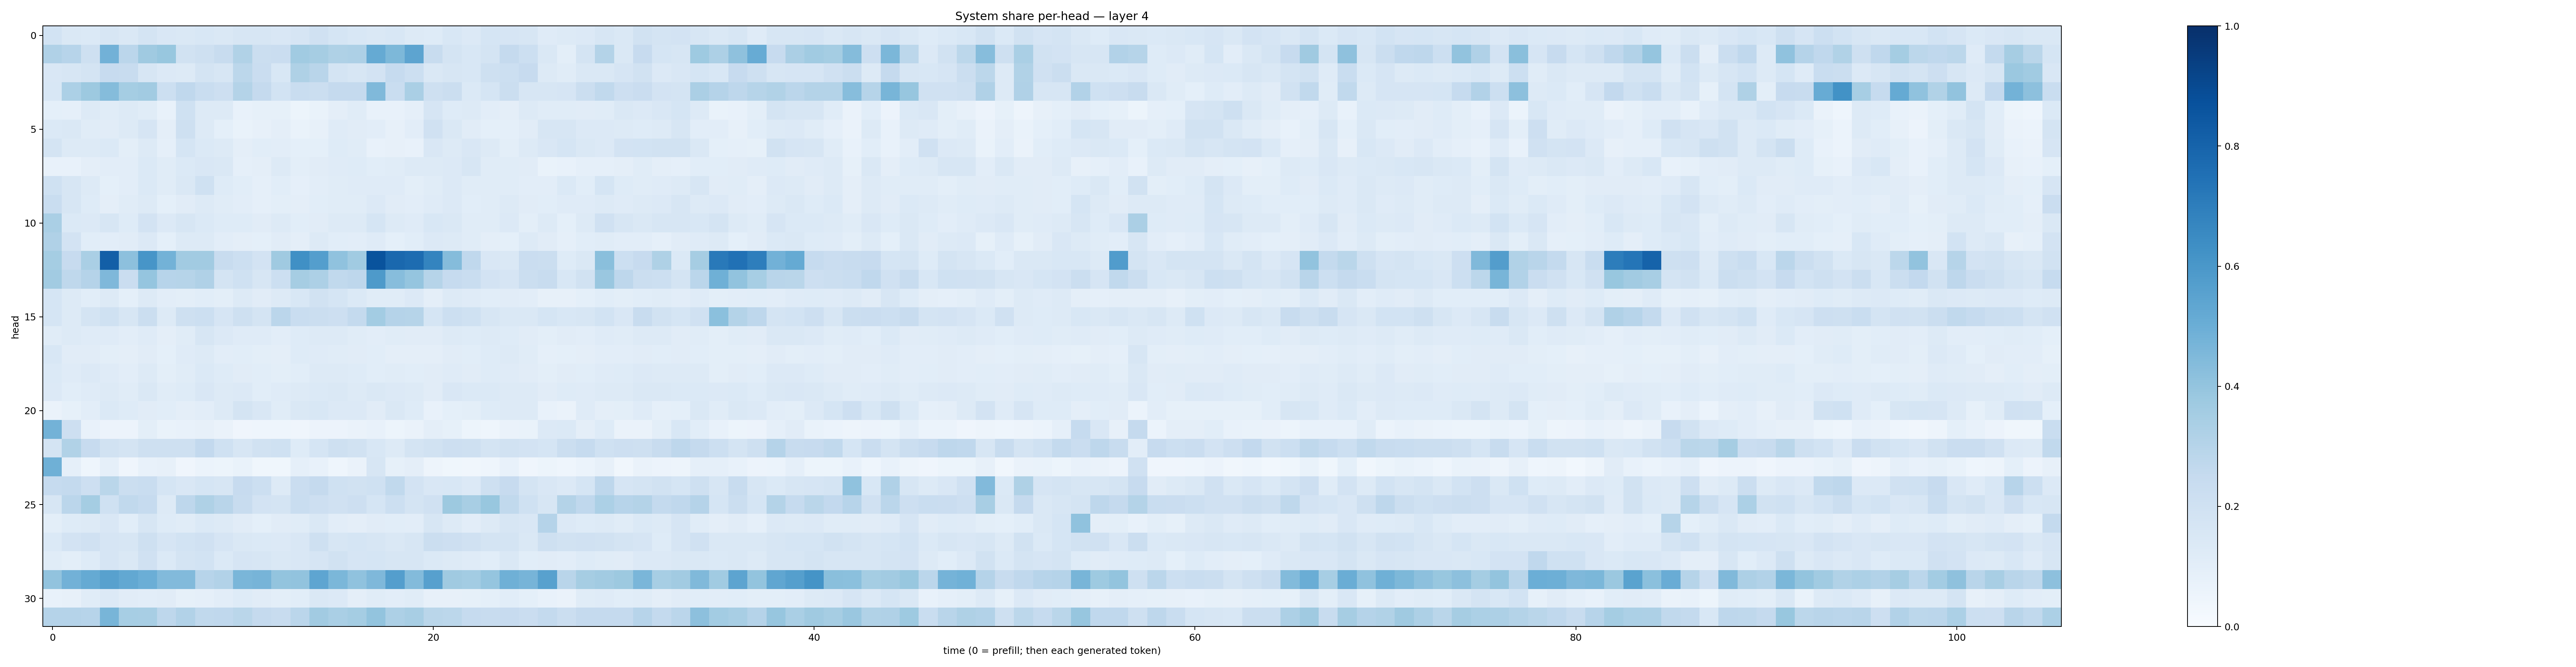

Values plotted in this chart, from the file beside it:
0.1837435, 0.14384225, 0.13820928, 0.16010228, 0.14115119, 0.17757562, 0.15189368, 0.1430741, 0.15600362, 0.14667891, 0.16007817, 0.16254722, 0.1501888, 0.1658507, 0.19768998, 0.17066495, 0.1555524, 0.14572518, 0.15471318, 0.12569737, 0.12371172, 0.15304147, 0.13589837, 0.16985379
0.3177, 0.2958, 0.2089, 0.4821, 0.2815, 0.3696, 0.3892, 0.1896, 0.2098, 0.2403, 0.3138, 0.2199, 0.2289, 0.3642, 0.3511, 0.3216, 0.3247, 0.5186, 0.4562, 0.5405, 0.2389, 0.179, 0.1547, 0.1768
0.1506, 0.16, 0.1787, 0.2435, 0.2349, 0.1583, 0.135, 0.1291, 0.1741, 0.1624, 0.2806, 0.2267, 0.1537, 0.3224, 0.2929, 0.1722, 0.1595, 0.1815, 0.2464, 0.2172, 0.1449, 0.1584, 0.1559, 0.2089
0.1532, 0.3286, 0.3761, 0.4367, 0.3541, 0.3609, 0.2187, 0.2667, 0.234, 0.2142, 0.3057, 0.251, 0.1859, 0.2328, 0.2257, 0.2531, 0.2506, 0.4476, 0.2316, 0.3389, 0.205, 0.2194, 0.1396, 0.1684
0.08985, 0.08889, 0.1264, 0.1135, 0.1285, 0.1145, 0.07149, 0.2023, 0.1283, 0.1316, 0.07363, 0.08241, 0.08578, 0.05388, 0.06888, 0.09634, 0.1168, 0.07744, 0.0746, 0.08732, 0.1648, 0.1233, 0.1254, 0.1021
0.1383, 0.1409, 0.1164, 0.1111, 0.1312, 0.1659, 0.09591, 0.2045, 0.1301, 0.09288, 0.06921, 0.08086, 0.09668, 0.06738, 0.07961, 0.1172, 0.1095, 0.105, 0.08106, 0.1045, 0.1969, 0.1445, 0.1123, 0.09171
0.1729, 0.1302, 0.1316, 0.1385, 0.09989, 0.1305, 0.08879, 0.169, 0.1396, 0.1296, 0.09706, 0.1072, 0.1047, 0.09142, 0.09196, 0.1238, 0.1144, 0.07658, 0.07964, 0.07476, 0.151, 0.1328, 0.1513, 0.1299
0.0751, 0.07688, 0.09435, 0.1039, 0.1023, 0.1397, 0.1166, 0.1374, 0.1506, 0.1417, 0.08716, 0.09731, 0.1307, 0.1008, 0.111, 0.1182, 0.1216, 0.1067, 0.1156, 0.127, 0.1282, 0.1337, 0.1637, 0.1159
0.2005, 0.1592, 0.1277, 0.09305, 0.1042, 0.1374, 0.1133, 0.1423, 0.2008, 0.1229, 0.1089, 0.08919, 0.1057, 0.08671, 0.1018, 0.1146, 0.1206, 0.1187, 0.1178, 0.09995, 0.1158, 0.1343, 0.1138, 0.1166
0.2339, 0.1637, 0.1226, 0.09425, 0.1149, 0.1303, 0.09197, 0.1108, 0.1316, 0.1134, 0.1049, 0.08809, 0.1009, 0.09727, 0.1057, 0.1143, 0.1167, 0.1344, 0.1104, 0.1045, 0.1209, 0.1364, 0.1093, 0.115
0.3369, 0.1367, 0.1333, 0.164, 0.1238, 0.1812, 0.1357, 0.1577, 0.1374, 0.1216, 0.1238, 0.1108, 0.1257, 0.1081, 0.1095, 0.1278, 0.1284, 0.1718, 0.1267, 0.1199, 0.1543, 0.1408, 0.1137, 0.1159
0.3196, 0.1804, 0.1067, 0.1051, 0.1095, 0.1339, 0.09197, 0.132, 0.1272, 0.1045, 0.09397, 0.09324, 0.11, 0.09497, 0.1325, 0.108, 0.1035, 0.119, 0.09254, 0.1082, 0.1356, 0.1271, 0.1134, 0.09547
0.3528, 0.2459, 0.3378, 0.817, 0.4166, 0.6079, 0.4783, 0.3595, 0.3619, 0.2371, 0.2175, 0.1813, 0.3685, 0.6313, 0.5683, 0.4064, 0.3664, 0.8641, 0.7826, 0.7675, 0.6739, 0.4359, 0.2666, 0.1501
0.3629, 0.2705, 0.3031, 0.4515, 0.2297, 0.3975, 0.2957, 0.2988, 0.3165, 0.178, 0.203, 0.1611, 0.2179, 0.3514, 0.3274, 0.2642, 0.2757, 0.5894, 0.4308, 0.3965, 0.3002, 0.2477, 0.2311, 0.1826
0.1708, 0.1258, 0.1056, 0.1328, 0.09239, 0.1286, 0.1026, 0.1004, 0.1078, 0.09844, 0.1272, 0.1121, 0.1298, 0.1533, 0.1888, 0.1714, 0.1389, 0.1137, 0.1171, 0.1364, 0.09703, 0.1302, 0.1175, 0.1061
0.1695, 0.1293, 0.1759, 0.1997, 0.1567, 0.2196, 0.1317, 0.2103, 0.2175, 0.1664, 0.2033, 0.1792, 0.2814, 0.2326, 0.2206, 0.2134, 0.2576, 0.357, 0.3041, 0.2993, 0.1701, 0.2171, 0.2022, 0.1619
0.1155, 0.1291, 0.1197, 0.1201, 0.1051, 0.1193, 0.09596, 0.1157, 0.1593, 0.134, 0.121, 0.1197, 0.1041, 0.123, 0.1294, 0.1287, 0.1143, 0.1046, 0.1141, 0.1115, 0.1103, 0.1284, 0.1231, 0.1264
0.1554, 0.1114, 0.1115, 0.09891, 0.09754, 0.1128, 0.09024, 0.1204, 0.13, 0.1028, 0.1084, 0.09791, 0.09562, 0.1248, 0.1176, 0.1139, 0.1124, 0.1056, 0.09754, 0.09521, 0.09551, 0.1114, 0.1093, 0.1217
0.139, 0.1201, 0.1338, 0.1182, 0.1055, 0.1276, 0.1002, 0.1166, 0.1399, 0.1243, 0.1121, 0.1071, 0.09907, 0.1082, 0.1272, 0.128, 0.1221, 0.1072, 0.1136, 0.1091, 0.11, 0.1185, 0.1118, 0.122
0.1355, 0.1091, 0.1189, 0.132, 0.115, 0.1449, 0.1161, 0.1216, 0.1488, 0.1259, 0.1342, 0.1088, 0.1187, 0.1313, 0.1405, 0.1473, 0.1275, 0.1472, 0.133, 0.1293, 0.1123, 0.1521, 0.1382, 0.14
0.06443, 0.08538, 0.1026, 0.1403, 0.1233, 0.1131, 0.1064, 0.09708, 0.1028, 0.1258, 0.1761, 0.1495, 0.1145, 0.1479, 0.1534, 0.1355, 0.1356, 0.1125, 0.141, 0.123, 0.07472, 0.09036, 0.09832, 0.1243
0.4798, 0.2123, 0.07493, 0.05744, 0.05711, 0.09818, 0.07027, 0.07755, 0.07885, 0.06508, 0.0415, 0.0458, 0.04501, 0.04145, 0.05753, 0.05557, 0.06374, 0.07145, 0.05131, 0.06429, 0.09758, 0.0829, 0.05295, 0.04618
0.1759, 0.3156, 0.2433, 0.1923, 0.1781, 0.2099, 0.2095, 0.2074, 0.2584, 0.2011, 0.1579, 0.1876, 0.2022, 0.1229, 0.1716, 0.2083, 0.1937, 0.1551, 0.1325, 0.1738, 0.1951, 0.2143, 0.2053, 0.1746
0.4888, 0.08621, 0.04515, 0.08712, 0.03955, 0.07319, 0.08164, 0.04037, 0.06046, 0.05269, 0.07009, 0.03596, 0.03892, 0.08881, 0.07779, 0.04575, 0.06385, 0.1587, 0.08578, 0.09566, 0.05076, 0.03736, 0.03325, 0.04473
0.2467, 0.2553, 0.2131, 0.2868, 0.2252, 0.2343, 0.1692, 0.1493, 0.1718, 0.1591, 0.2424, 0.2164, 0.1307, 0.2295, 0.2505, 0.1996, 0.1892, 0.2024, 0.2624, 0.1818, 0.152, 0.1543, 0.1364, 0.2096
0.1606, 0.2819, 0.352, 0.2014, 0.264, 0.2493, 0.1298, 0.2754, 0.3209, 0.292, 0.2374, 0.1834, 0.1779, 0.2316, 0.2114, 0.1979, 0.2131, 0.1717, 0.217, 0.1766, 0.1955, 0.3779, 0.3412, 0.3872
0.09876, 0.1232, 0.1276, 0.1497, 0.1075, 0.1563, 0.1247, 0.116, 0.1382, 0.1322, 0.111, 0.09194, 0.1096, 0.1169, 0.1438, 0.1042, 0.09762, 0.1115, 0.1055, 0.1046, 0.1586, 0.1268, 0.1031, 0.1275
0.1371, 0.1814, 0.198, 0.1679, 0.1582, 0.2093, 0.1661, 0.1871, 0.1971, 0.1677, 0.1443, 0.1376, 0.1356, 0.1491, 0.2056, 0.1568, 0.1693, 0.1578, 0.144, 0.1565, 0.2262, 0.2117, 0.1977, 0.1768
0.1136, 0.09944, 0.1239, 0.1649, 0.1431, 0.199, 0.1392, 0.172, 0.1873, 0.1381, 0.1647, 0.1624, 0.1463, 0.1495, 0.165, 0.189, 0.1667, 0.1694, 0.1602, 0.1623, 0.1397, 0.1254, 0.1183, 0.1077
0.4044, 0.4816, 0.518, 0.5556, 0.5258, 0.4983, 0.4439, 0.4448, 0.2963, 0.3105, 0.4647, 0.4702, 0.4015, 0.4048, 0.5374, 0.4606, 0.4097, 0.4521, 0.569, 0.4402, 0.5601, 0.3687, 0.3588, 0.3946
0.07161, 0.08155, 0.1137, 0.1344, 0.1105, 0.1021, 0.11, 0.08524, 0.08892, 0.1039, 0.1227, 0.1125, 0.09932, 0.1088, 0.1478, 0.1329, 0.09708, 0.1145, 0.1029, 0.1148, 0.0784, 0.0803, 0.08241, 0.09204
0.3015, 0.3023, 0.294, 0.468, 0.3442, 0.3416, 0.2761, 0.3088, 0.2643, 0.2684, 0.2888, 0.2513, 0.2417, 0.2826, 0.3594, 0.3373, 0.3528, 0.4006, 0.3253, 0.3409, 0.288, 0.2783, 0.2488, 0.2393
